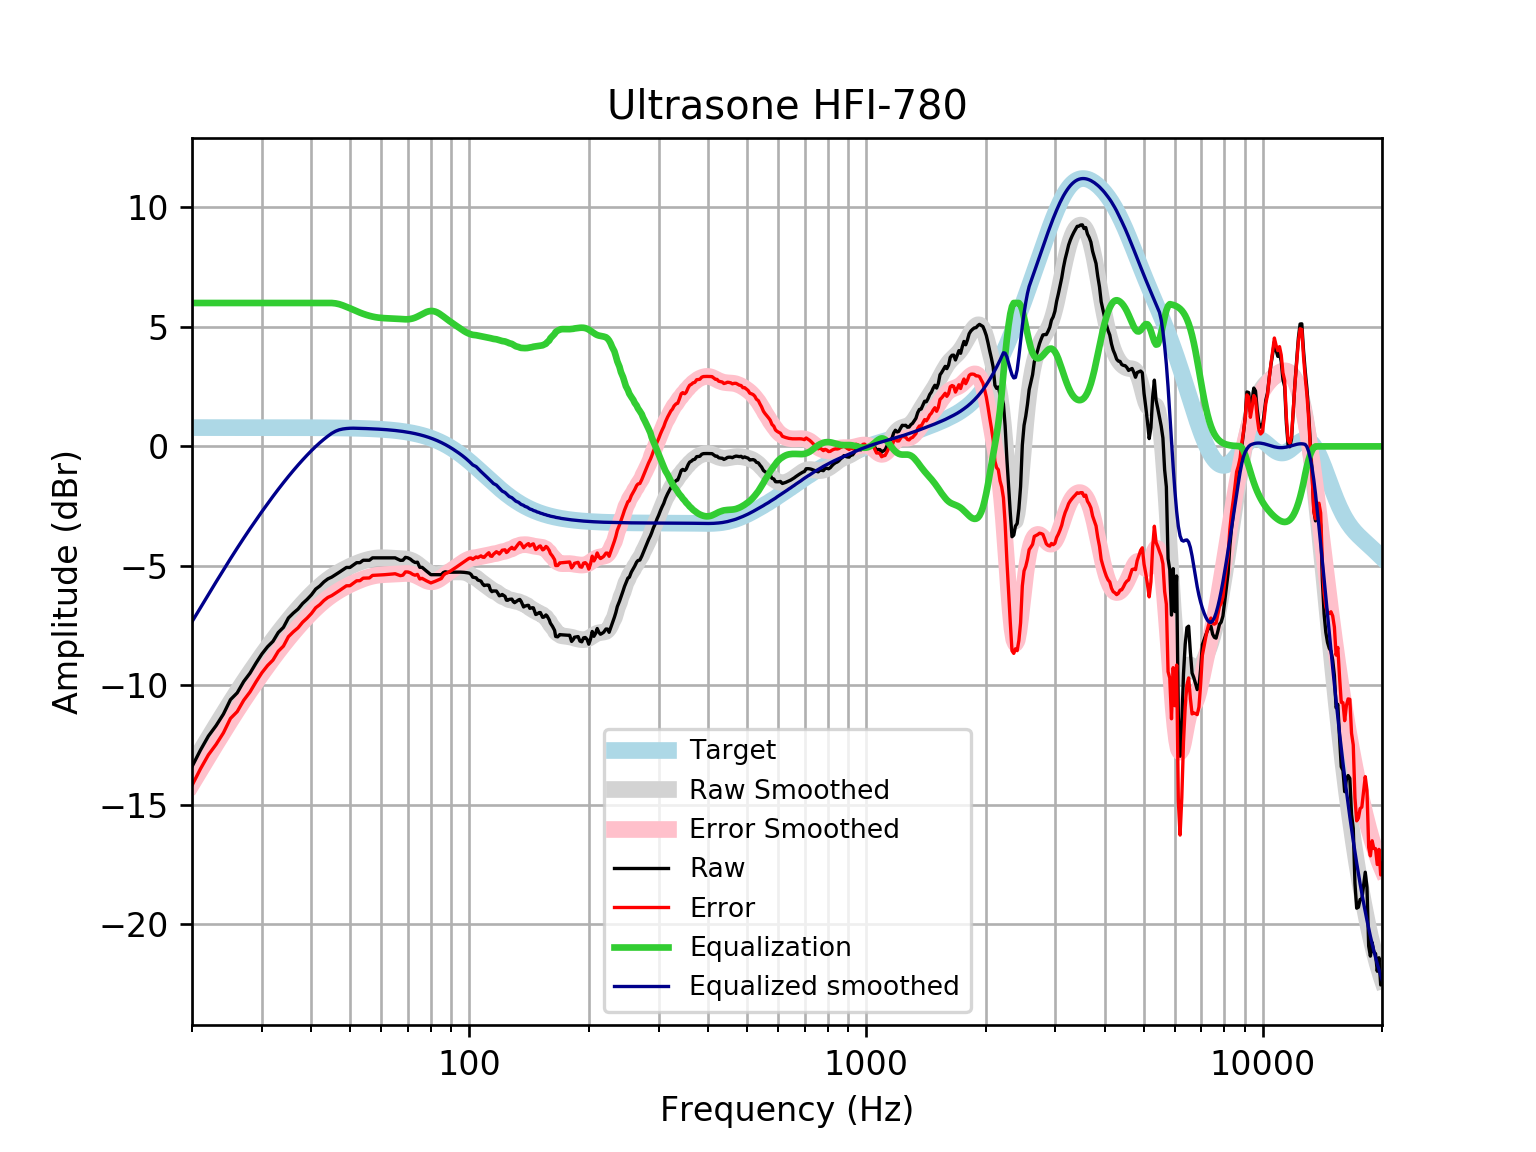

Source data for this figure (header and first rows):
frequency, raw, error, smoothed, error_smoothed, equalization, equalized_raw, equalized_smoothed, target
20, -13.4, -14.19, -13.34, -14.12, 6, -7.401, -7.337, 0.7859
21, -12.71, -13.5, -12.75, -13.54, 6.0, -6.712, -6.754, 0.7859
22, -12.12, -12.91, -12.2, -12.98, 6.0, -6.12, -6.198, 0.7858
23, -11.69, -12.47, -11.67, -12.46, 6, -5.686, -5.671, 0.7858
24, -11.2, -11.99, -11.17, -11.96, 6, -5.202, -5.171, 0.7858
25, -10.6, -11.38, -10.7, -11.49, 6, -4.598, -4.7, 0.7857
26, -10.31, -11.1, -10.26, -11.04, 6.0, -4.313, -4.257, 0.7857
27, -9.838, -10.62, -9.841, -10.63, 6.0, -3.838, -3.841, 0.7856
28, -9.491, -10.28, -9.449, -10.23, 6.0, -3.491, -3.449, 0.7855
29, -9.066, -9.852, -9.079, -9.864, 6, -3.066, -3.079, 0.7854
30, -8.687, -9.472, -8.73, -9.515, 6, -2.687, -2.73, 0.7852
31, -8.386, -9.171, -8.401, -9.186, 6, -2.386, -2.401, 0.785
32, -8.156, -8.941, -8.089, -8.874, 6, -2.156, -2.089, 0.7848
33, -7.787, -8.571, -7.795, -8.58, 6.0, -1.787, -1.795, 0.7846
34, -7.573, -8.357, -7.518, -8.302, 6, -1.573, -1.518, 0.7843
35, -7.179, -7.963, -7.257, -8.041, 6, -1.179, -1.257, 0.7839
36, -6.977, -7.761, -7.012, -7.796, 6, -0.9775, -1.012, 0.7835
37, -6.809, -7.592, -6.783, -7.566, 6.0, -0.8092, -0.7826, 0.783
38, -6.575, -7.358, -6.567, -7.35, 6, -0.5752, -0.5673, 0.7824
39, -6.403, -7.185, -6.366, -7.148, 6, -0.4032, -0.3659, 0.7818
40, -6.21, -6.991, -6.179, -6.96, 6, -0.2099, -0.1785, 0.781
41, -5.972, -6.752, -6.005, -6.785, 6, 0.02772, -0.005183, 0.7801
42, -5.841, -6.62, -5.846, -6.625, 6, 0.159, 0.1539, 0.7791
43, -5.67, -6.448, -5.702, -6.479, 6.0, 0.33, 0.2985, 0.7779
44, -5.544, -6.321, -5.571, -6.348, 6, 0.4558, 0.4289, 0.7766
45, -5.469, -6.244, -5.454, -6.229, 6.0, 0.5311, 0.5459, 0.7751
46, -5.368, -6.142, -5.349, -6.123, 5.984, 0.6155, 0.6344, 0.7734
47, -5.268, -6.039, -5.255, -6.027, 5.95, 0.6819, 0.6944, 0.7715
48, -5.167, -5.937, -5.17, -5.94, 5.899, 0.7316, 0.7286, 0.7694
49, -5.067, -5.834, -5.093, -5.86, 5.84, 0.7736, 0.7476, 0.767
50, -5.067, -5.831, -5.021, -5.786, 5.78, 0.7132, 0.7583, 0.7642
51, -4.966, -5.727, -4.956, -5.718, 5.718, 0.7516, 0.7612, 0.7612
52, -4.865, -5.623, -4.897, -5.655, 5.655, 0.7895, 0.7579, 0.7578
53, -4.865, -5.619, -4.844, -5.598, 5.598, 0.7324, 0.7541, 0.7541
54, -4.765, -5.515, -4.797, -5.547, 5.547, 0.7819, 0.7499, 0.7499
55, -4.765, -5.51, -4.757, -5.502, 5.502, 0.737, 0.7453, 0.7453
56, -4.765, -5.505, -4.723, -5.463, 5.463, 0.6986, 0.7402, 0.7401
57, -4.664, -5.399, -4.697, -5.432, 5.432, 0.7674, 0.7345, 0.7345
58, -4.664, -5.393, -4.678, -5.406, 5.406, 0.7421, 0.7283, 0.7283
59, -4.664, -5.386, -4.666, -5.387, 5.387, 0.7231, 0.7215, 0.7215
60, -4.664, -5.378, -4.66, -5.374, 5.374, 0.7099, 0.714, 0.714
61, -4.664, -5.37, -4.66, -5.366, 5.366, 0.7014, 0.7058, 0.7058
62, -4.664, -5.361, -4.664, -5.36, 5.36, 0.6962, 0.6969, 0.6969
63, -4.664, -5.351, -4.67, -5.357, 5.357, 0.6925, 0.6871, 0.6871
64, -4.664, -5.341, -4.676, -5.353, 5.353, 0.6887, 0.6765, 0.6765
65, -4.664, -5.329, -4.683, -5.348, 5.348, 0.6833, 0.665, 0.665
66, -4.719, -5.371, -4.687, -5.34, 5.34, 0.6211, 0.6525, 0.6525
67, -4.77, -5.409, -4.692, -5.331, 5.331, 0.5609, 0.639, 0.639
68, -4.765, -5.389, -4.698, -5.323, 5.323, 0.5578, 0.6244, 0.6244
69, -4.644, -5.253, -4.709, -5.318, 5.318, 0.6735, 0.6087, 0.6087
70, -4.664, -5.256, -4.727, -5.319, 5.319, 0.655, 0.5918, 0.5918
71, -4.718, -5.291, -4.757, -5.33, 5.33, 0.6129, 0.5736, 0.5736
72, -4.802, -5.356, -4.799, -5.353, 5.353, 0.5512, 0.5541, 0.5541
73, -4.859, -5.392, -4.854, -5.387, 5.387, 0.5281, 0.5333, 0.5333
74, -4.845, -5.356, -4.92, -5.431, 5.431, 0.5859, 0.511, 0.511
75, -5.06, -5.547, -4.994, -5.482, 5.482, 0.4219, 0.4873, 0.4873
76, -5.061, -5.523, -5.072, -5.534, 5.534, 0.4734, 0.462, 0.4621
77, -5.141, -5.577, -5.148, -5.583, 5.583, 0.4419, 0.4352, 0.4353
78, -5.22, -5.627, -5.218, -5.624, 5.624, 0.4043, 0.4068, 0.4068
79, -5.292, -5.669, -5.276, -5.653, 5.653, 0.3605, 0.3767, 0.3768
... 553 more rows
